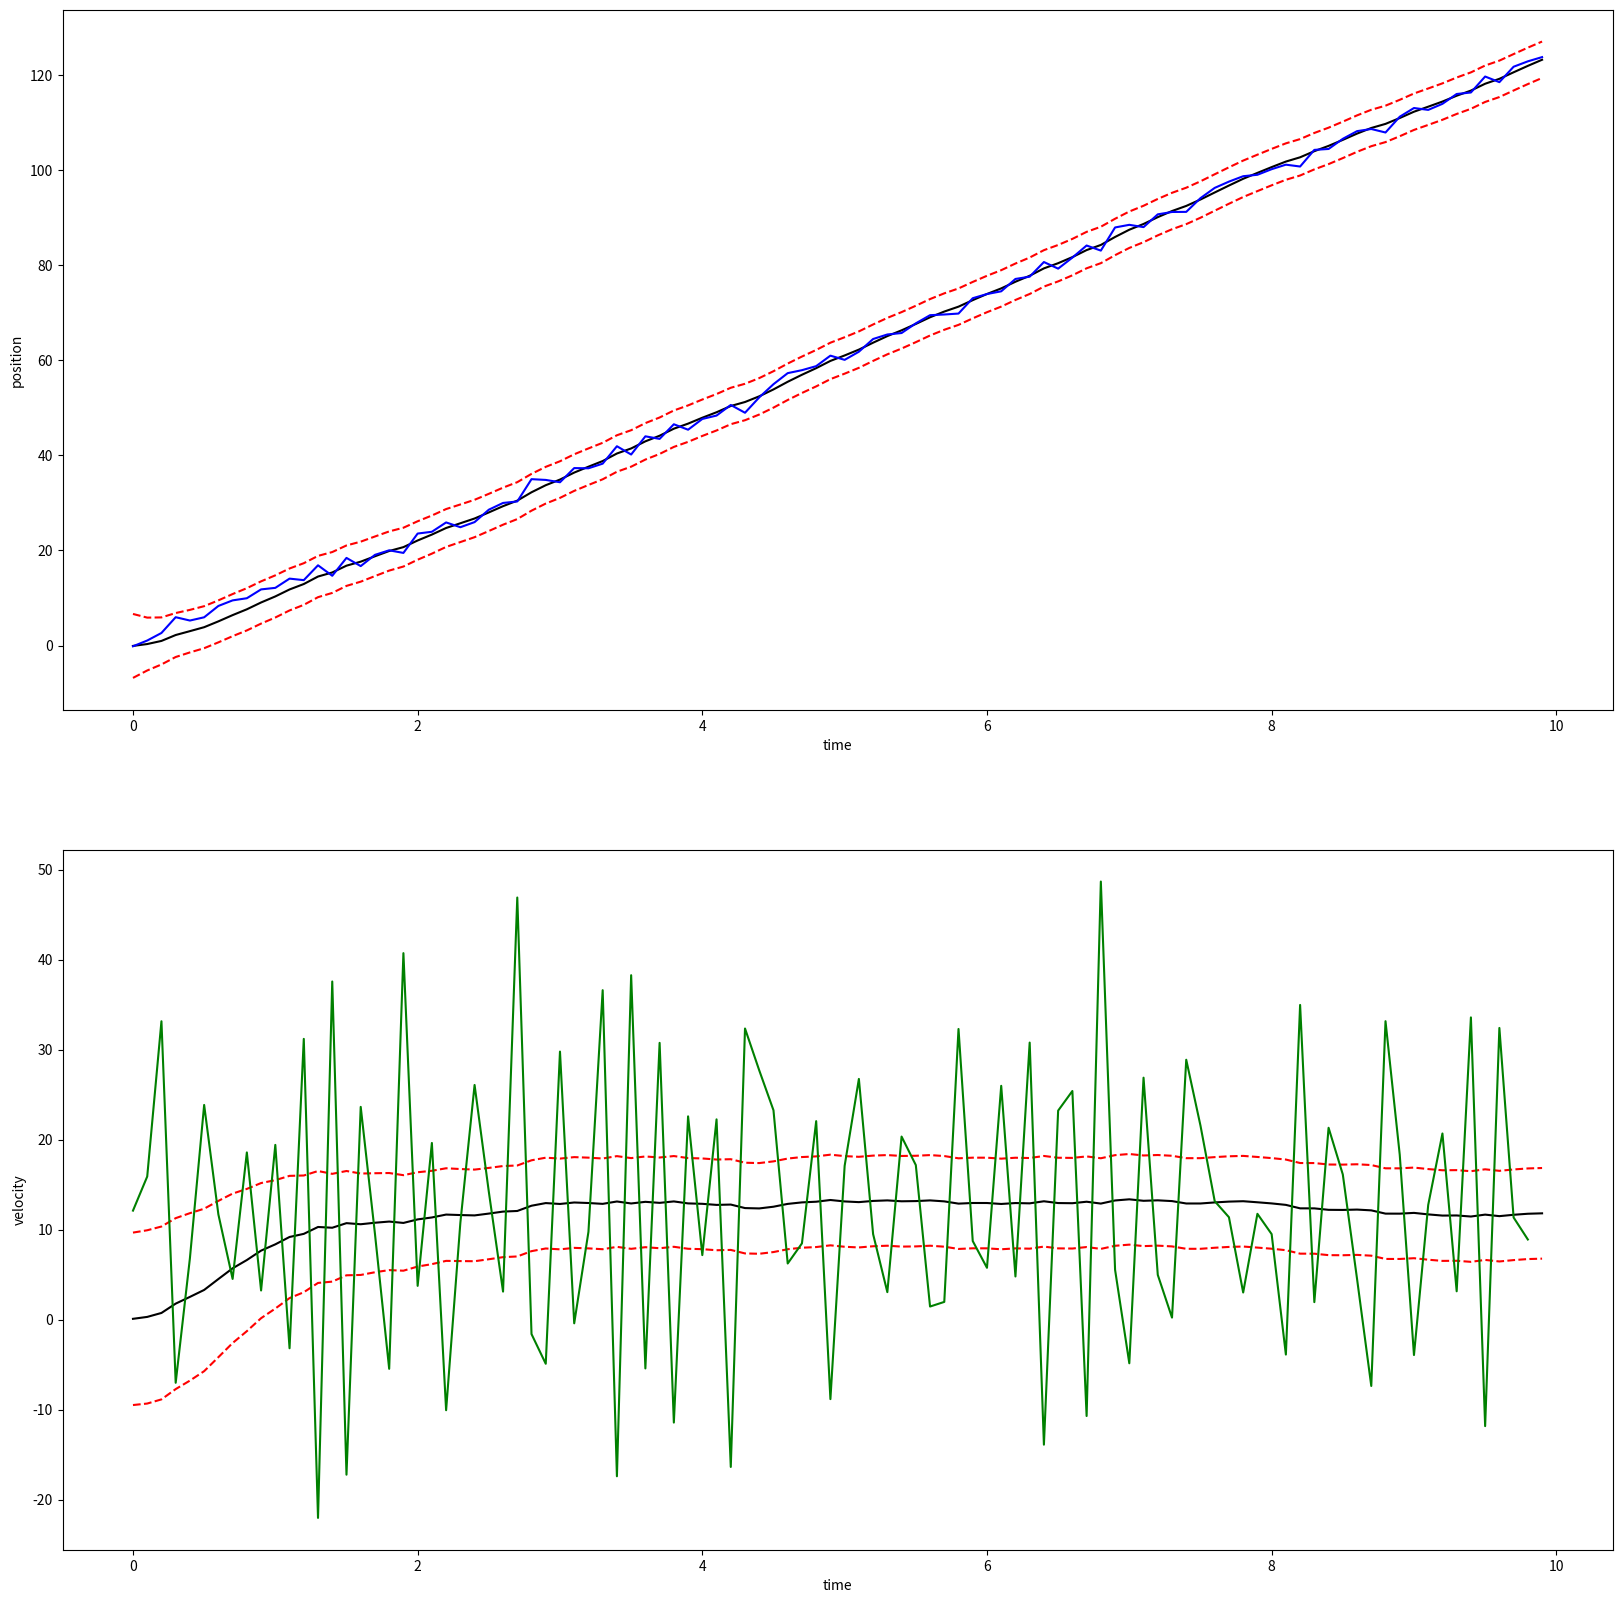

The script that saved this image:
# -*- coding: utf-8 -*-
#!/usr/bin/env python
import numpy as np
from matplotlib import pyplot as plt
import sys

class one_dim_env(object):
    def __init__(self, w_sig=0.5, v_sig=1, T=0.1):
        self.T = T
        self.A = np.array([[0,1],[0,0]])
        self.B = np.array([[0],[1]])
        self.Bw = np.array([[0],[1]])
        self.Ad = np.identity(2) + self.T * self.A
        self.Bd = self.T * self.B
        self.Bwd = self.T * self.Bw

        self.C = np.array([[1,0]])

        self.x = np.array([[0],[10]])
        self.w_sig = w_sig
        self.v_sig = v_sig
    def internal_step(self, u):
        self.x =np.matmul(self.Ad, self.x)+ self.Bd*u + self.Bwd*self.w_sig*np.random.randn(1)

    def external_step(self, u):
        self.internal_step(u)
        z = np.matmul(self.C, self.x)+self.v_sig*np.random.randn(1)
        return z

class KALMANFilter(object):
    def __init__(self, T=0.1, Q=np.diag([0,0.25]),R=1):
        self.T = T
        self.A = np.array([[0,1],[0,0]])
        self.B = np.array([[0],[1]])

        self.Ad = np.identity(2) + self.T * self.A
        self.Bd = self.T * self.B

        self.C = np.array([[1,0]])
        self.x_hat = np.array([[0],[0]])
        self.P = np.diag([10,10])
        self.Q = Q
        self.R = R/self.T

    def prediction(self, u):
        self.x_hat = np.matmul(self.Ad, self.x_hat)+self.Bd*u
        self.P = np.matmul(np.matmul(self.Ad,self.P),self.Ad.T) + self.Q
    
    def measurement(self, z):
        S = np.matmul(self.C, np.matmul(self.P, self.C.T)) + self.R
        K = np.matmul(np.matmul(self.P, self.C.T), np.linalg.inv(S))

        self.x_hat = self.x_hat + np.matmul(K, (z -np.matmul(self.C, self.x_hat)))
        self.P = np.matmul(np.identity(2) - np.matmul(K,self.C),self.P)

if __name__ == "__main__":
    x_hat_hist = []
    P_hist=[]
    z_hist=[]
    v_actual=[]

    env = one_dim_env()
    estimator = KALMANFilter()
    u = np.concatenate([np.ones((30,)),np.zeros((40,)),-0.5*np.ones((30,))])
    for i in range(100):
        #env steps
        z = env.external_step(u[i])
        #filter prediction
        estimator.prediction(u[i])
        #filter correction
        estimator.measurement(z)

        #record the process
        x_hat_hist.append(estimator.x_hat)
        P_hist.append(estimator.P)
        z_hist.append(z)
        v_actual.append(env.x[1,:])
    
    pos_hat = np.matmul(estimator.C, np.hstack(x_hat_hist)).squeeze(0)
    vel_hat = np.hstack(x_hat_hist)[1,:]
    sig_p = np.sqrt(np.vstack(P_hist).reshape([-1,2,2])[:,0,0])
    sig_v = np.sqrt(np.vstack(P_hist).reshape([-1,2,2])[:,1,1])
    z_np = np.hstack(z_hist).squeeze()
    v_np = np.hstack(v_actual).squeeze()
    con = 3

    plt.figure(figsize=(20,20))
    plt.subplot(211)
    plt.plot(np.arange(0,10,0.1), pos_hat, 'k-')
    plt.plot(np.arange(0,10,0.1), pos_hat-con*sig_p,'r--')
    plt.plot(np.arange(0,10,0.1), pos_hat+con*sig_p,'r--')
    plt.plot(np.arange(0,10,0.1), z_np, 'b-')
    plt.ylabel('position')
    plt.xlabel('time')

    plt.subplot(212)
    plt.plot(np.arange(0,10,0.1), vel_hat,'k-')
    plt.plot(np.arange(0,10,0.1), vel_hat-con*sig_v,'r--')
    plt.plot(np.arange(0,10,0.1), vel_hat+con*sig_v,'r--')
    plt.plot(np.arange(0,9.9,0.1), (z_np[1:]-z_np[:-1])/0.1, 'g-')
    plt.ylabel('velocity')
    plt.xlabel('time')

    plt.show()

